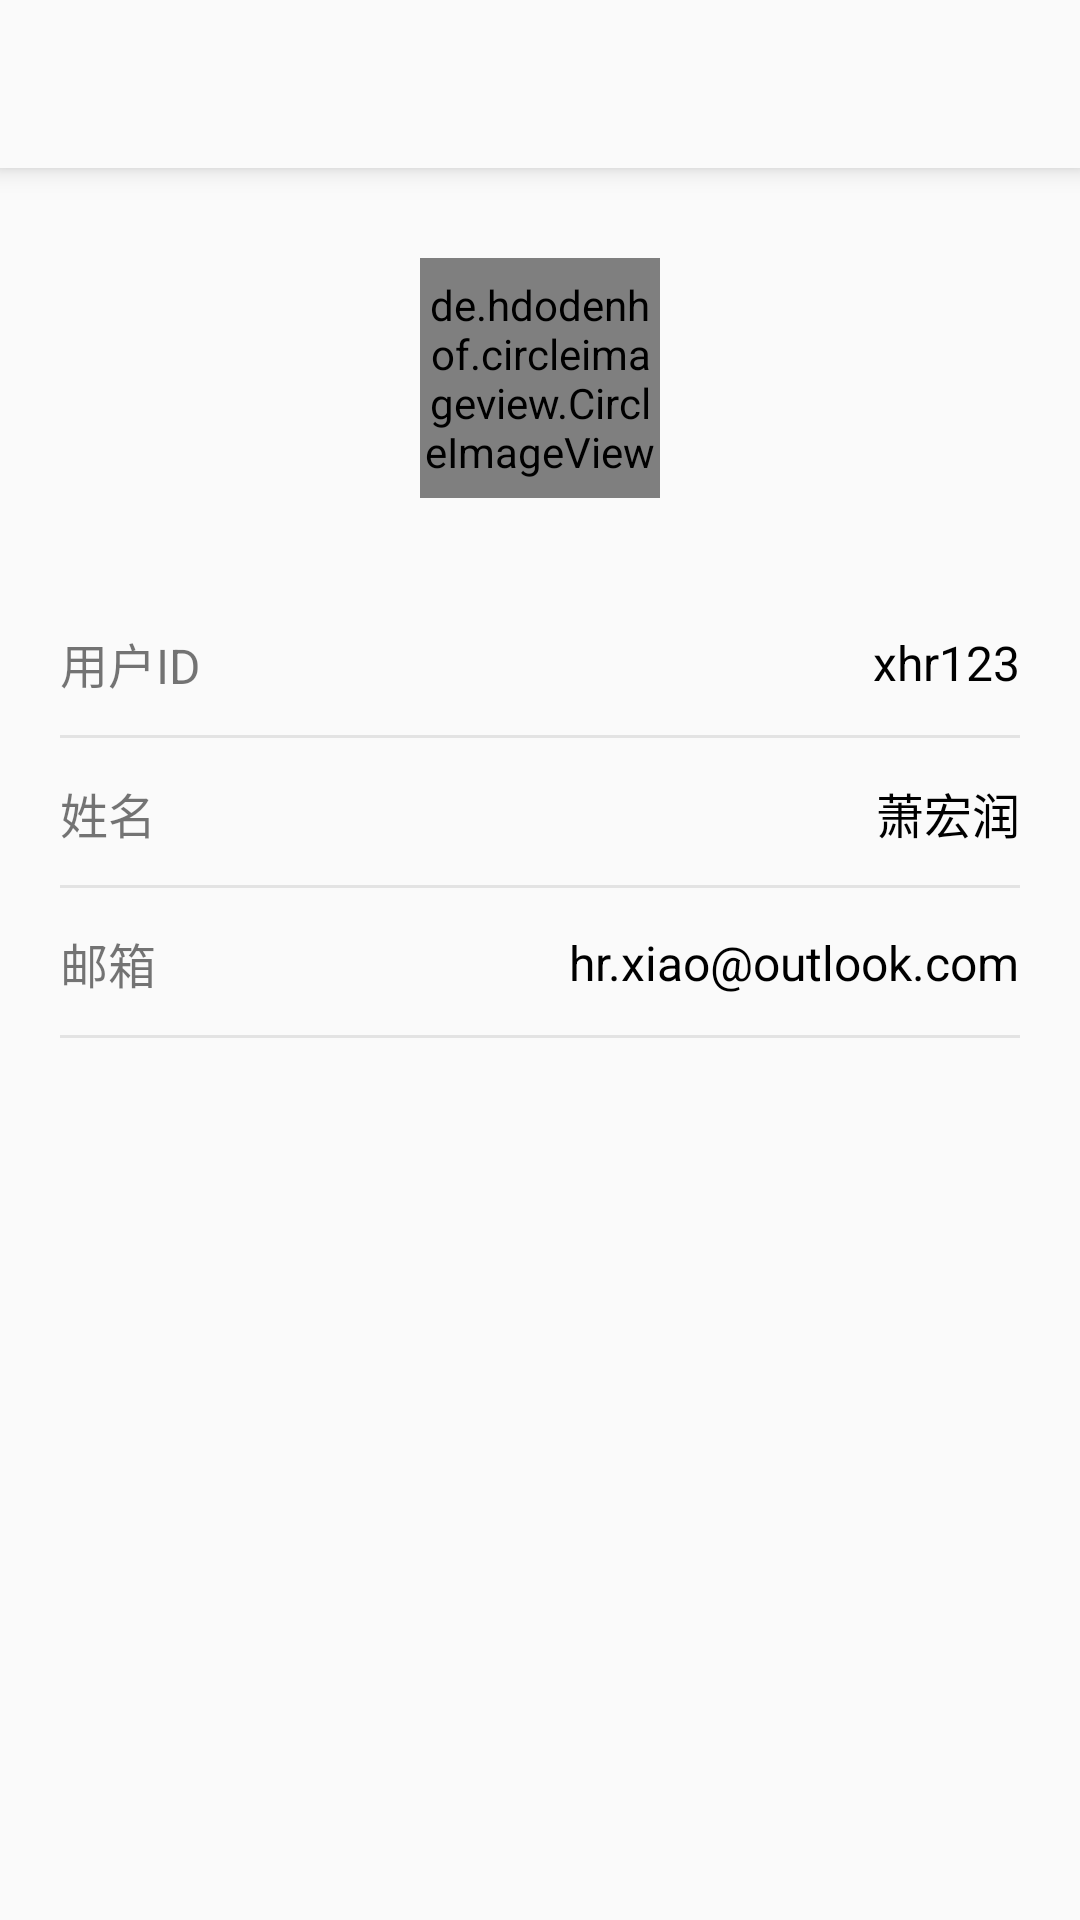

This screen was rendered from an Android layout file. Write that file and the resources it references.
<!-- AndroidManifest.xml: application theme Theme.Fzp -->
<!-- res/layout/activity_personal.xml -->
<?xml version="1.0" encoding="utf-8"?>
<LinearLayout xmlns:android="http://schemas.android.com/apk/res/android"
    xmlns:app="http://schemas.android.com/apk/res-auto"
    android:layout_width="match_parent"
    android:layout_height="match_parent"
    android:orientation="vertical">

    <androidx.appcompat.widget.Toolbar
        android:id="@+id/tl_personal"
        style="@style/toolbar_default_style"
        android:elevation="5dp" />

    <RelativeLayout
        android:id="@+id/ll_login"
        android:layout_width="match_parent"
        android:layout_height="140dp">

        <FrameLayout
            android:layout_width="80dp"
            android:layout_height="80dp"
            android:layout_centerInParent="true">

            <de.hdodenhof.circleimageview.CircleImageView
                android:id="@+id/iv_avatar"
                android:layout_width="match_parent"
                android:layout_height="match_parent"
                android:src="@mipmap/avatar_test" />


                <RelativeLayout
                    android:id="@+id/rl_modify_avatar"
                    android:visibility="gone"
                    android:background="@drawable/circle_backgournd"
                    android:layout_width="match_parent"
                    android:layout_height="match_parent">


                    <ImageView
                        android:layout_width="40dp"
                        android:layout_height="40dp"
                        android:layout_centerInParent="true"
                        android:src="@mipmap/modif"/>


                </RelativeLayout>

        </FrameLayout>


    </RelativeLayout>


    <LinearLayout
        android:layout_width="match_parent"
        android:layout_height="wrap_content"
        android:orientation="vertical">

        <RelativeLayout
            android:layout_width="match_parent"
            android:layout_height="50dp"
            android:orientation="horizontal"
            android:paddingLeft="20dp"
            android:paddingRight="20dp">

            <TextView
                android:layout_width="wrap_content"
                android:layout_height="wrap_content"
                android:layout_alignParentLeft="true"
                android:layout_centerVertical="true"
                android:text="用户ID"
                android:textSize="16sp" />

            <TextView
                android:id="@+id/tv_user_id"
                style="@style/text_default_style"
                android:layout_width="wrap_content"
                android:layout_height="wrap_content"
                android:layout_alignParentRight="true"
                android:layout_centerVertical="true"
                android:text="xhr123"
                android:textSize="16sp" />

            <View
                android:layout_width="match_parent"
                android:layout_height="1dp"
                android:layout_alignParentBottom="true"
                android:background="@color/dividing_line_color" />

        </RelativeLayout>

        <RelativeLayout
            android:layout_width="match_parent"
            android:layout_height="50dp"
            android:orientation="horizontal"
            android:paddingLeft="20dp"
            android:paddingRight="20dp">

            <TextView
                android:layout_width="wrap_content"
                android:layout_height="wrap_content"
                android:layout_alignParentLeft="true"
                android:layout_centerVertical="true"
                android:text="姓名"
                android:textSize="16sp" />

            <TextView
                android:visibility="visible"
                android:id="@+id/tv_user_name"
                style="@style/text_default_style"
                android:layout_width="wrap_content"
                android:layout_height="wrap_content"
                android:layout_alignParentRight="true"
                android:layout_centerVertical="true"
                android:text="萧宏润"
                android:textSize="16sp" />

            <EditText
                android:id="@+id/tv_edit_user_name"
                style="@style/edit_login_logout_style"
                android:visibility="gone"
                android:layout_width="110dp"
                android:layout_height="wrap_content"
                android:layout_alignParentRight="true"
                android:layout_centerVertical="true"
                android:maxLines="1"
                android:maxLength="10"
                android:textSize="16sp" />

            <View
                android:layout_width="match_parent"
                android:layout_height="1dp"
                android:layout_alignParentBottom="true"
                android:background="@color/dividing_line_color" />

        </RelativeLayout>

        <RelativeLayout
            android:layout_width="match_parent"
            android:layout_height="50dp"
            android:orientation="horizontal"
            android:paddingLeft="20dp"
            android:paddingRight="20dp">

            <TextView
                android:layout_width="wrap_content"
                android:layout_height="wrap_content"
                android:layout_alignParentLeft="true"
                android:layout_centerVertical="true"
                android:text="邮箱"
                android:textSize="16sp" />

            <TextView
                android:visibility="visible"
                android:id="@+id/tv_user_email"
                style="@style/text_default_style"
                android:layout_width="wrap_content"
                android:layout_height="wrap_content"
                android:layout_alignParentRight="true"
                android:layout_centerVertical="true"
                android:text="hr.xiao@outlook.com"
                android:textSize="16sp" />

            <EditText
                android:id="@+id/tv_edit_user_email"
                style="@style/edit_login_logout_style"
                android:layout_width="150dp"
                android:layout_height="wrap_content"
                android:layout_alignParentRight="true"
                android:visibility="gone"
                android:singleLine="true"
                android:layout_centerVertical="true"
                android:maxLines="1"
                android:textSize="16sp" />

            <View
                android:layout_width="match_parent"
                android:layout_height="1dp"
                android:layout_alignParentBottom="true"
                android:background="@color/dividing_line_color" />

        </RelativeLayout>

    </LinearLayout>

</LinearLayout>
<!-- resources referenced by this layout -->
<resources>
  <color name="dividing_line_color">#E3E3E3</color>
  <!-- drawable circle_backgournd (drawable) -->
  <?xml version="1.0" encoding="utf-8"?>
  <shape xmlns:android="http://schemas.android.com/apk/res/android">
      <corners android:radius="50dp"/>
      <solid android:color="#66000000"/>
  </shape>
  <!-- mipmap avatar_test: png bitmap (mipmap-hdpi, 6339 bytes) -->
  <!-- mipmap modif: png bitmap (mipmap-hdpi, 590 bytes) -->
  <style name="edit_login_logout_style">
          <item name="android:layout_width">match_parent</item>
          <item name="android:layout_height">wrap_content</item>
          <item name="android:layout_marginTop">10dp</item>
          <item name="android:singleLine">true</item>
          <item name="android:textSize">14sp</item>
          <item name="android:theme">@style/edit_text_style</item>
      </style>
  <style name="text_default_style">
          <item name="android:textColor">@color/theme_black</item>
      </style>
  <style name="toolbar_default_style">
          <item name="android:layout_width">match_parent</item>
          <item name="android:layout_height">wrap_content</item>
          <item name="android:background">@color/theme_white_fa</item>
      </style>
  <style name="Theme.Fzp" parent="Theme.MaterialComponents.Light.NoActionBar.Bridge">
  
          
          <item name="colorPrimary">@color/theme_white_fa</item>
          <item name="colorPrimaryVariant">@color/theme_white_fa</item>
          <item name="colorOnPrimary">@color/theme_black</item>
  
  
  
  
  
          
          <item name="colorSecondary">@color/teal_200</item>
          <item name="colorSecondaryVariant">@color/teal_700</item>
          <item name="colorOnSecondary">@color/black</item>
          
  
          <item name="android:statusBarColor">?attr/colorPrimaryVariant</item>
          
  
          
          <item name="android:windowLightStatusBar">true</item>
  
  
      </style>
  <style name="edit_text_style">
          
  
          
          <item name="android:colorControlActivated">@color/theme_blue</item>
      </style>
  <color name="theme_black">#000000</color>
  <color name="theme_white_fa">#FAFAFA</color>
  <color name="teal_200">#FF03DAC5</color>
  <color name="teal_700">#FF018786</color>
  <color name="black">#FF000000</color>
  <color name="theme_blue">#2571E6</color>
</resources>
